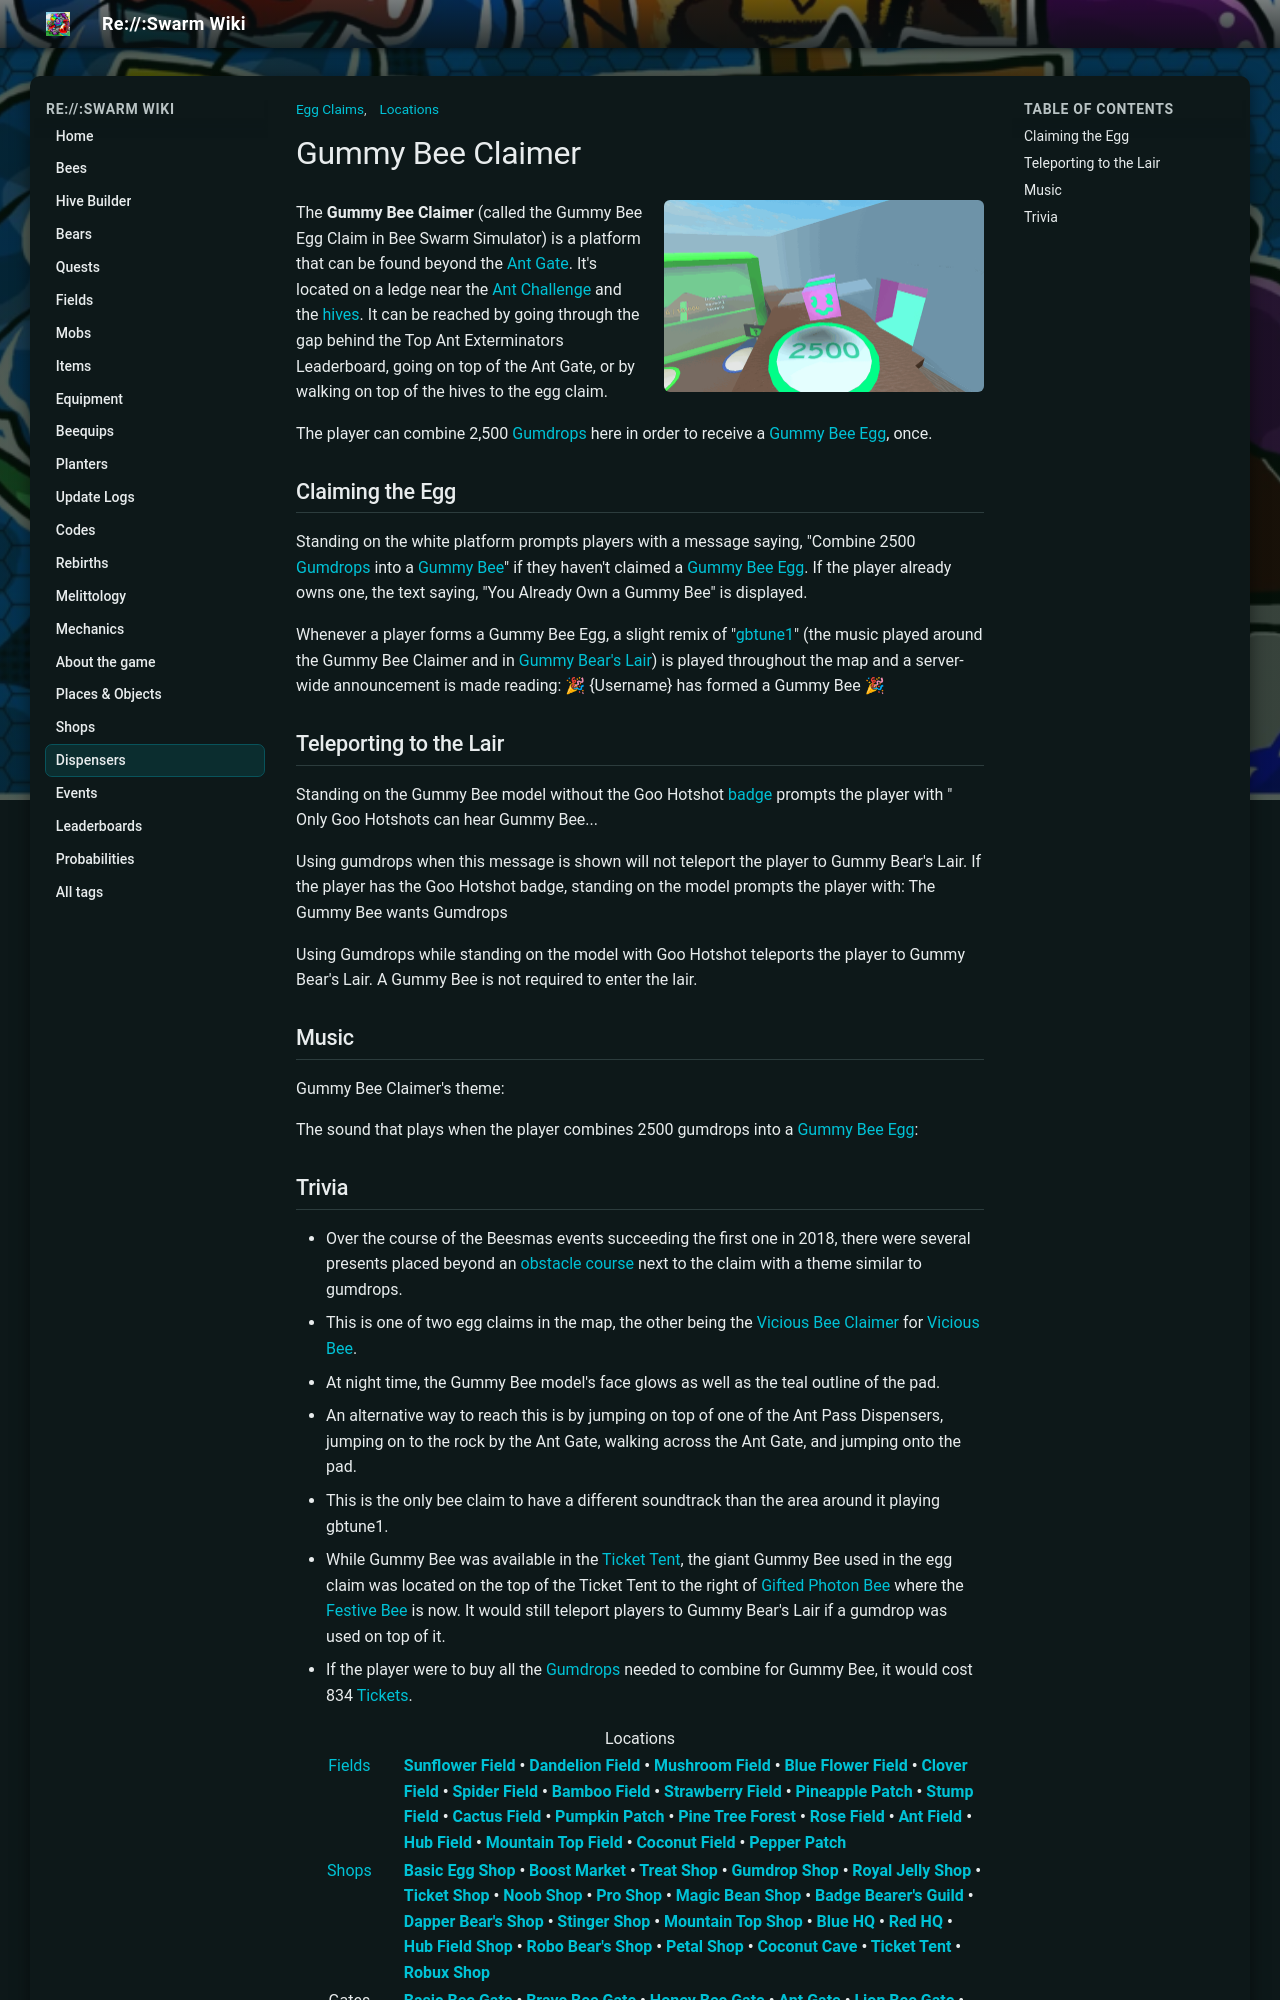

repository: JoaoFranciscoFE/reswarm-wiki · page: gummy-bee-egg-claim.html · generator: mkdocs

---
title: "Gummy Bee Claimer"
tags: ["Locations", "Egg Claims"]
---

# Gummy Bee Claimer

![Gummy Bee Claimer](img/places/Gummy_Bee_Egg_Claim.png){ .wiki-photo }



The **Gummy Bee Claimer** (called the Gummy Bee Egg Claim in Bee Swarm Simulator) is a platform that can be found beyond the [Ant Gate](ant-gate.md). It's located on a ledge near the [Ant Challenge](ant-challenge.md) and the [hives](hive.md). It can be reached by going through the gap behind the Top Ant Exterminators Leaderboard, going on top of the Ant Gate, or by walking on top of the hives to the egg claim.

The player can combine 2,500 [Gumdrops](gumdrops.md) here in order to receive a [Gummy Bee Egg](egg.md#Gummy_Bee_Egg), once.

## Claiming the Egg

Standing on the white platform prompts players with a message saying, "Combine 2500 [Gumdrops](gumdrops.md) into a [Gummy Bee](gummy-bee.md)" if they haven't claimed a [Gummy Bee Egg](egg.md#Gummy_Bee_Egg). If the player already owns one, the text saying, "You Already Own a Gummy Bee" is displayed.

Whenever a player forms a Gummy Bee Egg, a slight remix of "[gbtune1](music.md)" (the music played around the Gummy Bee Claimer and in [Gummy Bear's Lair](gummy-bear-s-lair.md)) is played throughout the map and a server-wide announcement is made reading:
🎉 {Username} has formed a Gummy Bee 🎉

## Teleporting to the Lair

Standing on the Gummy Bee model without the Goo Hotshot [badge](badges.md) prompts the player with "
Only Goo Hotshots can hear Gummy Bee...

Using gumdrops when this message is shown will not teleport the player to Gummy Bear's Lair. If the player has the Goo Hotshot badge, standing on the model prompts the player with: 
The Gummy Bee wants Gumdrops

Using Gumdrops while standing on the model with Goo Hotshot teleports the player to Gummy Bear's Lair. A Gummy Bee is not required to enter the lair.

## Music

Gummy Bee Claimer's theme:

The sound that plays when the player combines 2500 gumdrops into a [Gummy Bee Egg](egg.md#Gummy_Bee_Egg):
